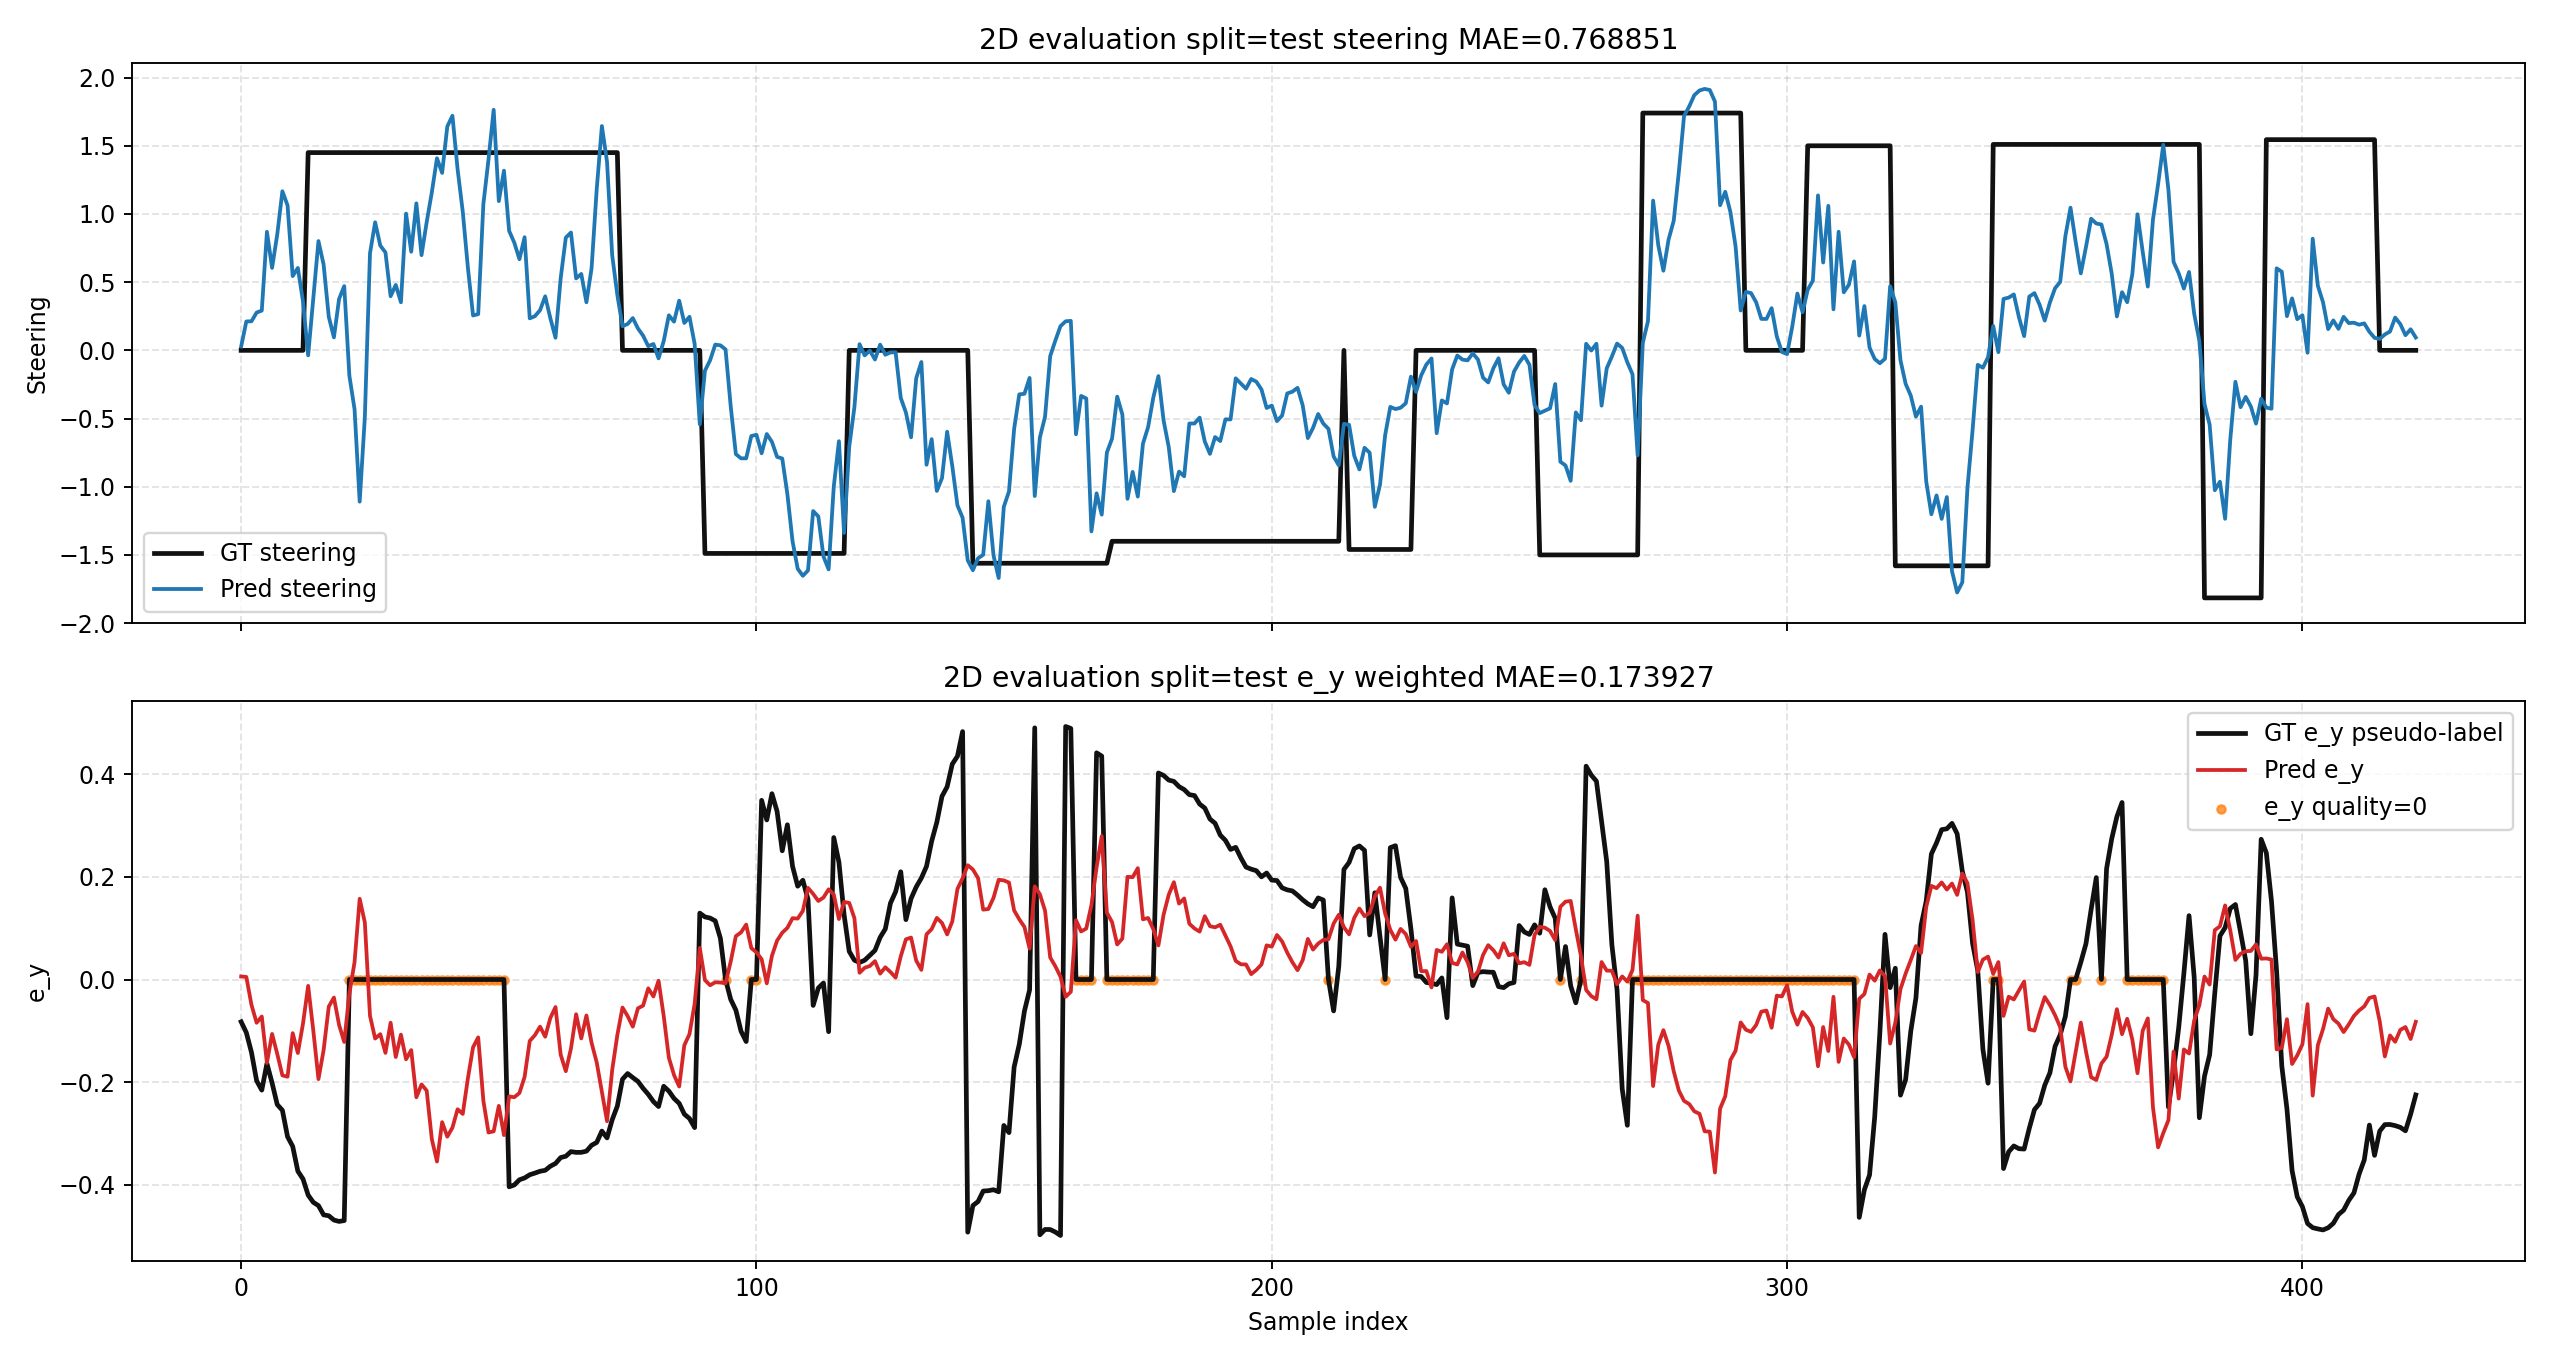

The file beside this chart, header and first rows:
index, split, sequence, frame, image, status, eyQuality, steeringGT, eyGT, steeringPred, eyPred, steeringAbsError, eyAbsError
0, test, 2, 0, E:\桌面\v-Net\dataset\25地下室\2\0_0.0000.jpg, ok, 1.0, 0.0, -0.08244, 0.02814, 0.005985, 0.02814, 0.08843
1, test, 2, 1, E:\桌面\v-Net\dataset\25地下室\2\1_0.0000.jpg, ok, 1.0, 0.0, -0.1035, 0.2118, 0.00506, 0.2118, 0.1085
2, test, 2, 2, E:\桌面\v-Net\dataset\25地下室\2\2_0.0000.jpg, ok, 1.0, 0.0, -0.142, 0.2132, -0.04937, 0.2132, 0.09266
3, test, 2, 3, E:\桌面\v-Net\dataset\25地下室\2\3_0.0000.jpg, ok, 1.0, 0.0, -0.1974, 0.2773, -0.0843, 0.2773, 0.1131
4, test, 2, 4, E:\桌面\v-Net\dataset\25地下室\2\4_0.0000.jpg, ok, 1.0, 0.0, -0.2157, 0.2914, -0.07217, 0.2914, 0.1435
5, test, 2, 5, E:\桌面\v-Net\dataset\25地下室\2\5_0.0000.jpg, inferred_missing_left, 0.6, 0.0, -0.1638, 0.8693, -0.1627, 0.8693, 0.001117
6, test, 2, 6, E:\桌面\v-Net\dataset\25地下室\2\6_0.0000.jpg, inferred_missing_left, 0.6, 0.0, -0.2017, 0.6047, -0.1061, 0.6047, 0.09559
7, test, 2, 7, E:\桌面\v-Net\dataset\25地下室\2\7_0.0000.jpg, inferred_missing_left, 0.6, 0.0, -0.2438, 0.8494, -0.145, 0.8494, 0.09882
8, test, 2, 8, E:\桌面\v-Net\dataset\25地下室\2\8_0.0000.jpg, inferred_missing_left, 0.6, 0.0, -0.255, 1.167, -0.187, 1.167, 0.06803
9, test, 2, 9, E:\桌面\v-Net\dataset\25地下室\2\9_0.0000.jpg, inferred_missing_left, 0.6, 0.0, -0.3065, 1.063, -0.1895, 1.063, 0.1169
10, test, 2, 10, E:\桌面\v-Net\dataset\25地下室\2\10_0.0000.jp…, inferred_missing_left, 0.6, 0.0, -0.3254, 0.5445, -0.1045, 0.5445, 0.2208
11, test, 2, 11, E:\桌面\v-Net\dataset\25地下室\2\11_0.0000.jp…, inferred_missing_left, 0.6, 0.0, -0.3737, 0.6041, -0.1433, 0.6041, 0.2304
12, test, 2, 12, E:\桌面\v-Net\dataset\25地下室\2\12_0.0000.jp…, inferred_missing_left, 0.6, 0.0, -0.389, 0.358, -0.08588, 0.358, 0.3031
13, test, 2, 13, E:\桌面\v-Net\dataset\25地下室\2\13_1.4500.jp…, inferred_missing_left, 0.6, 1.45, -0.4204, -0.03646, -0.0124, 1.486, 0.408
14, test, 2, 14, E:\桌面\v-Net\dataset\25地下室\2\14_1.4500.jp…, inferred_missing_left, 0.6, 1.45, -0.4345, 0.3789, -0.0997, 1.071, 0.3348
15, test, 2, 15, E:\桌面\v-Net\dataset\25地下室\2\15_1.4500.jp…, inferred_missing_left, 0.6, 1.45, -0.4409, 0.8013, -0.1942, 0.6487, 0.2468
16, test, 2, 16, E:\桌面\v-Net\dataset\25地下室\2\16_1.4500.jp…, inferred_missing_left, 0.6, 1.45, -0.459, 0.6288, -0.1377, 0.8212, 0.3213
17, test, 2, 17, E:\桌面\v-Net\dataset\25地下室\2\17_1.4500.jp…, inferred_missing_left, 0.6, 1.45, -0.4607, 0.2465, -0.05284, 1.204, 0.4079
18, test, 2, 18, E:\桌面\v-Net\dataset\25地下室\2\18_1.4500.jp…, inferred_missing_left, 0.6, 1.45, -0.4691, 0.09507, -0.03518, 1.355, 0.4339
19, test, 2, 19, E:\桌面\v-Net\dataset\25地下室\2\19_1.4500.jp…, inferred_missing_left, 0.6, 1.45, -0.4717, 0.3767, -0.08848, 1.073, 0.3833
20, test, 2, 20, E:\桌面\v-Net\dataset\25地下室\2\20_1.4500.jp…, inferred_missing_left, 0.6, 1.45, -0.4701, 0.471, -0.1218, 0.979, 0.3483
21, test, 2, 21, E:\桌面\v-Net\dataset\25地下室\2\21_1.4500.jp…, insufficient_yellow_edges, 0.0, 1.45, 0.0, -0.1862, -0.02705, 1.636, 0.02705
22, test, 2, 22, E:\桌面\v-Net\dataset\25地下室\2\22_1.4500.jp…, insufficient_yellow_edges, 0.0, 1.45, 0.0, -0.4305, 0.03357, 1.881, 0.03357
23, test, 2, 23, E:\桌面\v-Net\dataset\25地下室\2\23_1.4500.jp…, insufficient_yellow_edges, 0.0, 1.45, 0.0, -1.109, 0.1575, 2.559, 0.1575
24, test, 2, 24, E:\桌面\v-Net\dataset\25地下室\2\24_1.4500.jp…, insufficient_yellow_edges, 0.0, 1.45, 0.0, -0.4906, 0.1113, 1.941, 0.1113
25, test, 2, 25, E:\桌面\v-Net\dataset\25地下室\2\25_1.4500.jp…, insufficient_yellow_edges, 0.0, 1.45, 0.0, 0.7117, -0.07073, 0.7383, 0.07073
26, test, 2, 26, E:\桌面\v-Net\dataset\25地下室\2\26_1.4500.jp…, insufficient_yellow_edges, 0.0, 1.45, 0.0, 0.9392, -0.1151, 0.5108, 0.1151
27, test, 2, 27, E:\桌面\v-Net\dataset\25地下室\2\27_1.4500.jp…, insufficient_yellow_edges, 0.0, 1.45, 0.0, 0.768, -0.1065, 0.682, 0.1065
28, test, 2, 28, E:\桌面\v-Net\dataset\25地下室\2\28_1.4500.jp…, insufficient_yellow_edges, 0.0, 1.45, 0.0, 0.7181, -0.1431, 0.7319, 0.1431
29, test, 2, 29, E:\桌面\v-Net\dataset\25地下室\2\29_1.4500.jp…, insufficient_yellow_edges, 0.0, 1.45, 0.0, 0.3969, -0.08422, 1.053, 0.08422
30, test, 2, 30, E:\桌面\v-Net\dataset\25地下室\2\30_1.4500.jp…, insufficient_yellow_edges, 0.0, 1.45, 0.0, 0.4796, -0.1511, 0.9704, 0.1511
31, test, 2, 31, E:\桌面\v-Net\dataset\25地下室\2\31_1.4500.jp…, insufficient_yellow_edges, 0.0, 1.45, 0.0, 0.3525, -0.1074, 1.098, 0.1074
32, test, 2, 32, E:\桌面\v-Net\dataset\25地下室\2\32_1.4500.jp…, insufficient_yellow_edges, 0.0, 1.45, 0.0, 1.003, -0.1555, 0.4474, 0.1555
33, test, 2, 33, E:\桌面\v-Net\dataset\25地下室\2\33_1.4500.jp…, insufficient_yellow_edges, 0.0, 1.45, 0.0, 0.7232, -0.1377, 0.7268, 0.1377
34, test, 2, 34, E:\桌面\v-Net\dataset\25地下室\2\34_1.4500.jp…, insufficient_yellow_edges, 0.0, 1.45, 0.0, 1.078, -0.2297, 0.3723, 0.2297
35, test, 2, 35, E:\桌面\v-Net\dataset\25地下室\2\35_1.4500.jp…, insufficient_yellow_edges, 0.0, 1.45, 0.0, 0.6981, -0.2046, 0.7519, 0.2046
36, test, 2, 36, E:\桌面\v-Net\dataset\25地下室\2\36_1.4500.jp…, insufficient_yellow_edges, 0.0, 1.45, 0.0, 0.9399, -0.2166, 0.5101, 0.2166
37, test, 2, 37, E:\桌面\v-Net\dataset\25地下室\2\37_1.4500.jp…, insufficient_yellow_edges, 0.0, 1.45, 0.0, 1.159, -0.3113, 0.2907, 0.3113
38, test, 2, 38, E:\桌面\v-Net\dataset\25地下室\2\38_1.4500.jp…, insufficient_yellow_edges, 0.0, 1.45, 0.0, 1.409, -0.355, 0.04123, 0.355
39, test, 2, 39, E:\桌面\v-Net\dataset\25地下室\2\39_1.4500.jp…, insufficient_yellow_edges, 0.0, 1.45, 0.0, 1.301, -0.2781, 0.1489, 0.2781
40, test, 2, 40, E:\桌面\v-Net\dataset\25地下室\2\40_1.4500.jp…, insufficient_yellow_edges, 0.0, 1.45, 0.0, 1.641, -0.3065, 0.1912, 0.3065
41, test, 2, 41, E:\桌面\v-Net\dataset\25地下室\2\41_1.4500.jp…, insufficient_yellow_edges, 0.0, 1.45, 0.0, 1.72, -0.2888, 0.2702, 0.2888
42, test, 2, 42, E:\桌面\v-Net\dataset\25地下室\2\42_1.4500.jp…, insufficient_yellow_edges, 0.0, 1.45, 0.0, 1.328, -0.253, 0.1222, 0.253
43, test, 2, 43, E:\桌面\v-Net\dataset\25地下室\2\43_1.4500.jp…, insufficient_yellow_edges, 0.0, 1.45, 0.0, 1.018, -0.2621, 0.432, 0.2621
44, test, 2, 44, E:\桌面\v-Net\dataset\25地下室\2\44_1.4500.jp…, insufficient_yellow_edges, 0.0, 1.45, 0.0, 0.6057, -0.1926, 0.8443, 0.1926
45, test, 2, 45, E:\桌面\v-Net\dataset\25地下室\2\45_1.4500.jp…, insufficient_yellow_edges, 0.0, 1.45, 0.0, 0.256, -0.1321, 1.194, 0.1321
46, test, 2, 46, E:\桌面\v-Net\dataset\25地下室\2\46_1.4500.jp…, insufficient_yellow_edges, 0.0, 1.45, 0.0, 0.2654, -0.1129, 1.185, 0.1129
47, test, 2, 47, E:\桌面\v-Net\dataset\25地下室\2\47_1.4500.jp…, insufficient_yellow_edges, 0.0, 1.45, 0.0, 1.072, -0.2363, 0.3778, 0.2363
48, test, 2, 48, E:\桌面\v-Net\dataset\25地下室\2\48_1.4500.jp…, insufficient_yellow_edges, 0.0, 1.45, 0.0, 1.4, -0.2983, 0.05009, 0.2983
49, test, 2, 49, E:\桌面\v-Net\dataset\25地下室\2\49_1.4500.jp…, insufficient_yellow_edges, 0.0, 1.45, 0.0, 1.764, -0.296, 0.3137, 0.296
50, test, 2, 50, E:\桌面\v-Net\dataset\25地下室\2\50_1.4500.jp…, insufficient_yellow_edges, 0.0, 1.45, 0.0, 1.094, -0.2464, 0.3557, 0.2464
51, test, 2, 51, E:\桌面\v-Net\dataset\25地下室\2\51_1.4500.jp…, insufficient_yellow_edges, 0.0, 1.45, 0.0, 1.317, -0.3034, 0.1325, 0.3034
52, test, 2, 52, E:\桌面\v-Net\dataset\25地下室\2\52_1.4500.jp…, inferred_missing_left, 0.6, 1.45, -0.4043, 0.8763, -0.228, 0.5737, 0.1762
53, test, 2, 53, E:\桌面\v-Net\dataset\25地下室\2\53_1.4500.jp…, inferred_missing_left, 0.6, 1.45, -0.4006, 0.7898, -0.2295, 0.6602, 0.1711
54, test, 2, 54, E:\桌面\v-Net\dataset\25地下室\2\54_1.4500.jp…, inferred_missing_left, 0.6, 1.45, -0.3905, 0.6681, -0.2213, 0.7819, 0.1692
55, test, 2, 55, E:\桌面\v-Net\dataset\25地下室\2\55_1.4500.jp…, inferred_missing_left, 0.6, 1.45, -0.387, 0.8296, -0.19, 0.6204, 0.1969
56, test, 2, 56, E:\桌面\v-Net\dataset\25地下室\2\56_1.4500.jp…, inferred_missing_left, 0.6, 1.45, -0.3807, 0.2347, -0.1198, 1.215, 0.2609
57, test, 2, 57, E:\桌面\v-Net\dataset\25地下室\2\57_1.4500.jp…, inferred_missing_left, 0.6, 1.45, -0.3775, 0.2504, -0.1086, 1.2, 0.2689
58, test, 2, 58, E:\桌面\v-Net\dataset\25地下室\2\58_1.4500.jp…, inferred_missing_left, 0.6, 1.45, -0.3739, 0.2944, -0.09191, 1.156, 0.282
59, test, 2, 59, E:\桌面\v-Net\dataset\25地下室\2\59_1.4500.jp…, inferred_missing_left, 0.6, 1.45, -0.3721, 0.3963, -0.1115, 1.054, 0.2606
... 363 more rows
